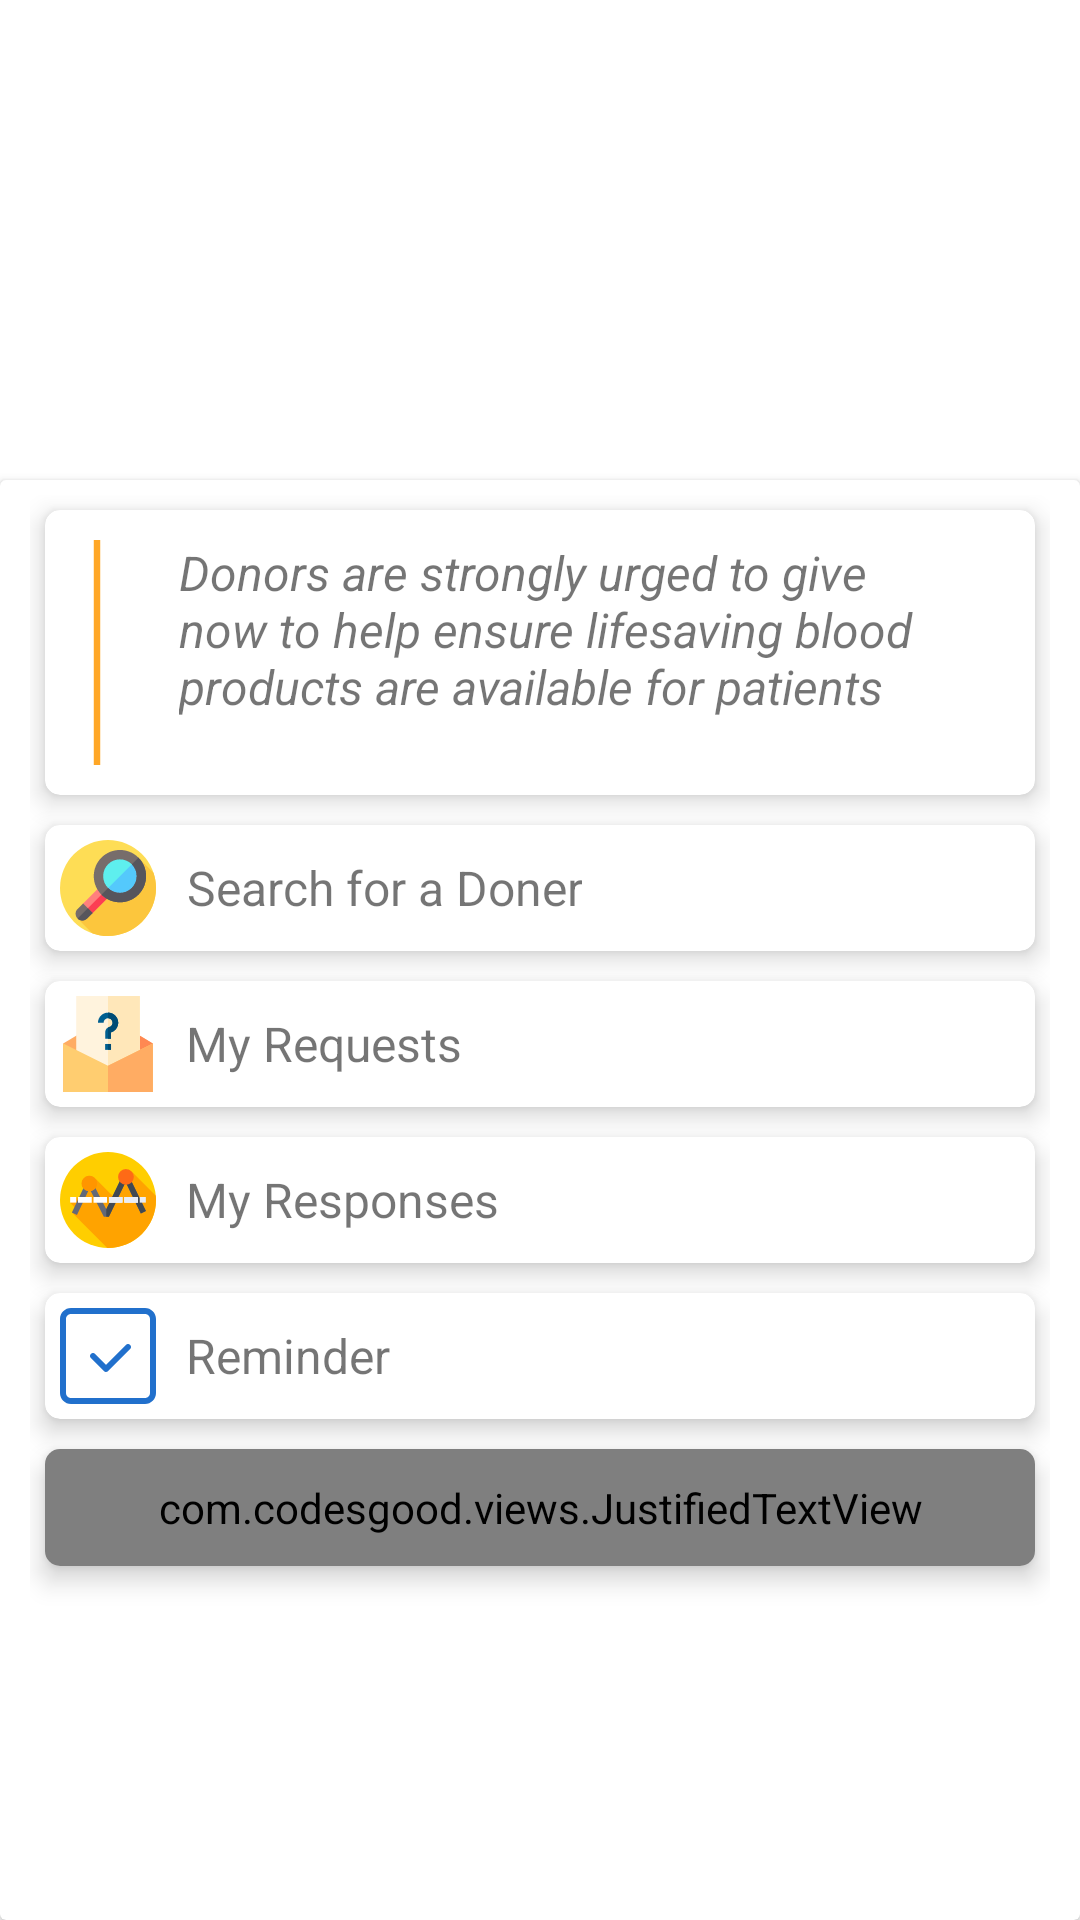

Android layout source for this screen:
<!-- AndroidManifest.xml: application theme Theme.LifeSourceBloodBank -->
<!-- res/layout/activity_dashboard.xml -->
<LinearLayout xmlns:android="http://schemas.android.com/apk/res/android"
    xmlns:app="http://schemas.android.com/apk/res-auto"
    android:layout_width="match_parent"
    android:layout_height="match_parent"
    android:orientation="vertical"
    android:weightSum="1">

    <ViewFlipper
        android:id="@+id/simpleViewFlipper"
        android:layout_width="match_parent"
        android:layout_height="0dp"
        android:layout_weight=".25" />

    <androidx.cardview.widget.CardView
        android:layout_width="match_parent"
        android:layout_height="0dp"
        android:layout_weight=".75">

        <LinearLayout
            android:layout_width="match_parent"
            android:layout_height="match_parent"
            android:layout_marginLeft="10dp"
            android:layout_marginTop="5dp"
            android:layout_marginRight="10dp"
            android:orientation="vertical">

            <androidx.cardview.widget.CardView
                android:layout_width="match_parent"
                android:layout_height="wrap_content"
                android:layout_margin="5dp"
                app:cardCornerRadius="5dp"
                app:cardElevation="5dp">

                <TextView
                    android:layout_width="match_parent"
                    android:layout_height="wrap_content"
                    android:drawableLeft="@drawable/ic_icon"
                    android:drawablePadding="20dp"
                    android:padding="10dp"
                    android:text="Donors are strongly urged to give now to help ensure lifesaving blood products are available for patients"    android:textSize="16sp"
                    android:textStyle="italic">

                </TextView>
            </androidx.cardview.widget.CardView>

            <androidx.cardview.widget.CardView
                android:layout_width="match_parent"
                android:layout_height="wrap_content"
                android:layout_margin="5dp"
                app:cardCornerRadius="5dp"
                app:cardElevation="5dp">

                <LinearLayout
                    android:layout_width="match_parent"
                    android:layout_height="wrap_content"
                    android:orientation="horizontal"
                    android:padding="5dp">

                    <TextView
                        android:id="@+id/donorTV"
                        android:layout_width="wrap_content"
                        android:layout_height="wrap_content"
                        android:layout_gravity="center"
                        android:drawableLeft="@drawable/ic_magnifying_glass"
                        android:drawablePadding="10dp"
                        android:gravity="center"
                        android:text="Search for a Doner"
                        android:textSize="16sp">

                    </TextView>
                </LinearLayout>
            </androidx.cardview.widget.CardView>

            <androidx.cardview.widget.CardView
                android:layout_width="match_parent"
                android:layout_height="wrap_content"
                android:layout_margin="5dp"
                app:cardCornerRadius="5dp"
                app:cardElevation="5dp">

                <LinearLayout
                    android:layout_width="match_parent"
                    android:layout_height="wrap_content"
                    android:orientation="horizontal"
                    android:padding="5dp">

                    <TextView
                        android:id="@+id/TrackDonationTV"
                        android:layout_width="wrap_content"
                        android:layout_height="wrap_content"
                        android:layout_gravity="center"
                        android:drawableLeft="@drawable/ic_question"
                        android:drawablePadding="10dp"
                        android:gravity="center"
                        android:text="My Requests"
                        android:textSize="16sp">

                    </TextView>
                </LinearLayout>
            </androidx.cardview.widget.CardView>

            <androidx.cardview.widget.CardView
                android:id="@+id/responsesCV"
                android:layout_width="match_parent"
                android:layout_height="wrap_content"
                android:layout_margin="5dp"
                app:cardCornerRadius="5dp"
                app:cardElevation="5dp">

                <LinearLayout
                    android:layout_width="match_parent"
                    android:layout_height="wrap_content"
                    android:orientation="horizontal"
                    android:padding="5dp">

                    <TextView
                        android:layout_width="wrap_content"
                        android:layout_height="wrap_content"
                        android:layout_gravity="center"
                        android:drawableLeft="@drawable/ic_average"
                        android:drawablePadding="10dp"
                        android:gravity="center"
                        android:text="My Responses"
                        android:textSize="16sp">
                    </TextView>
                </LinearLayout>
            </androidx.cardview.widget.CardView>

            <androidx.cardview.widget.CardView
                android:layout_width="match_parent"
                android:layout_height="wrap_content"
                android:layout_margin="5dp"
                app:cardCornerRadius="5dp"
                app:cardElevation="5dp">

                <LinearLayout
                    android:layout_width="match_parent"
                    android:layout_height="wrap_content"
                    android:orientation="horizontal"
                    android:padding="5dp">

                    <TextView
                        android:id="@+id/reminderTV"
                        android:layout_width="wrap_content"
                        android:layout_height="wrap_content"
                        android:layout_gravity="center"
                        android:drawableLeft="@drawable/ic_check"
                        android:drawablePadding="10dp"
                        android:gravity="center"
                        android:text="Reminder"
                        android:textSize="16sp">

                    </TextView>
                </LinearLayout>
            </androidx.cardview.widget.CardView>

            <androidx.cardview.widget.CardView
                android:layout_width="match_parent"
                android:layout_height="wrap_content"
                android:layout_margin="5dp"
                app:cardCornerRadius="5dp"
                app:cardElevation="5dp">

                <com.codesgood.views.JustifiedTextView
                    android:drawablePadding="20dp"
                    android:drawableRight="@drawable/ic_icon"
                    android:layout_width="match_parent"
                    android:layout_height="wrap_content"
                    android:padding="10dp"
                    android:textSize="16sp"
                    android:textStyle="italic"
                    android:text="Your donation is needed now to prevent delays in patient care. Help overcome the severe blood shortage!"    >

                </com.codesgood.views.JustifiedTextView>
            </androidx.cardview.widget.CardView>

        </LinearLayout>
    </androidx.cardview.widget.CardView>
</LinearLayout>
<!-- resources referenced by this layout -->
<resources>
  <!-- drawable ic_check (drawable) -->
  <vector xmlns:android="http://schemas.android.com/apk/res/android"
      android:width="32dp"
      android:height="32dp"
      android:viewportWidth="512"
      android:viewportHeight="512">
    <path
        android:fillColor="#2170CC"
        android:pathData="m245.332,341.332c-4.094,0 -8.191,-1.555 -11.305,-4.691l-69.336,-69.332c-6.25,-6.254 -6.25,-16.387 0,-22.637 6.254,-6.25 16.387,-6.25 22.637,0l58.027,58.027 106.027,-106.027c6.25,-6.25 16.383,-6.25 22.633,0s6.25,16.383 0,22.637l-117.332,117.332c-3.16,3.137 -7.254,4.691 -11.352,4.691zM245.332,341.332"/>
    <path
        android:fillColor="#2170CC"
        android:pathData="m453.332,512h-394.664c-32.363,0 -58.668,-26.305 -58.668,-58.668v-394.664c0,-32.363 26.305,-58.668 58.668,-58.668h394.664c32.363,0 58.668,26.305 58.668,58.668v394.664c0,32.363 -26.305,58.668 -58.668,58.668zM58.668,32c-14.699,0 -26.668,11.969 -26.668,26.668v394.664c0,14.699 11.969,26.668 26.668,26.668h394.664c14.699,0 26.668,-11.969 26.668,-26.668v-394.664c0,-14.699 -11.969,-26.668 -26.668,-26.668zM58.668,32"/>
  </vector>
  <!-- drawable ic_icon (drawable) -->
  <vector xmlns:android="http://schemas.android.com/apk/res/android"
      android:width="14.707dp"
      android:height="75dp"
      android:viewportWidth="14.707"
      android:viewportHeight="14.707">
    <path
        android:pathData="M6.275,0h2.158v14.707h-2.158z"
        android:fillColor="#FFA726"/>
  </vector>
  <style name="Theme.LifeSourceBloodBank" parent="Theme.MaterialComponents.DayNight.DarkActionBar">
          
          <item name="colorPrimary">@color/purple_500</item>
          <item name="colorPrimaryVariant">@color/purple_700</item>
          <item name="colorOnPrimary">@color/white</item>
          
          <item name="colorSecondary">@color/teal_200</item>
          <item name="colorSecondaryVariant">@color/teal_700</item>
          <item name="colorOnSecondary">@color/white</item>
          
          <item name="android:statusBarColor" tools:targetApi="l">?attr/colorPrimaryVariant</item>
          
      </style>
  <color name="purple_500">#E83225</color>
  <color name="purple_700">#A6372F</color>
  <color name="white">#FFFFFFFF</color>
  <color name="teal_200">#FF5722</color>
  <color name="teal_700">#F44336</color>
</resources>
